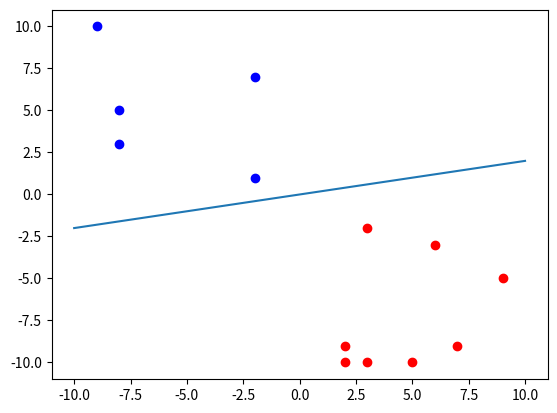

Python code for this plot:
import numpy as np
from random import randint
import matplotlib.pyplot as plt

x1_red = np.array([randint(0, 10) for _ in range(randint(5, 10))])
x2_red = np.array([randint(-10, 0) for _ in range(len(x1_red))])
plt.plot(x1_red, x2_red, 'ro')

x1_blue = np.array([randint(-10, 0) for _ in range(randint(5, 10))])
x2_blue = np.array([randint(0, 10) for _ in range(len(x1_blue))])
plt.plot(x1_blue, x2_blue, 'bo')

n = 2

reds = np.hstack((np.split(x1_red, len(x1_red)), np.split(x2_red, len(x2_red)))).reshape(len(x1_red), n)
blues = np.hstack((np.split(x1_blue, len(x1_blue)), np.split(x2_blue, len(x2_blue)))).reshape(len(x1_blue), n)

'''
Here's the important perceptron stuff.
'''

features = np.concatenate((reds, blues), axis=0).T

m, alpha = len(x1_red) + len(x1_blue), 0.1

y = np.concatenate((np.array([1] * len(x1_red)), np.array([0] * len(x1_blue))), axis=0)

w = [0 for _ in range(n)]

h = lambda x: np.heaviside(np.dot(w, x), 1)
def fit_model():
    fit, cnt = False, 0
    while not(fit) and cnt < 500:
        fit = True
        for i in range(m):
            for j in range(n):
                if (y[i] - h(features.T[i])) != 0:
                    fit = False
                # this is the actual algorithm
                w[j] += alpha * (y[i] - h(features.T[i])) * features[j][i]
        cnt += 1

'''
Starting here is just a way to show you how
it fits the model. This isn't anything actually related to the algorithm.
'''

fit_model()

x = np.linspace(-10, 10, 100)
f = lambda k: w[0] * k if w[1] == 0 else -w[0] / w[1] * k
plt.plot(x, f(x))
plt.show()
